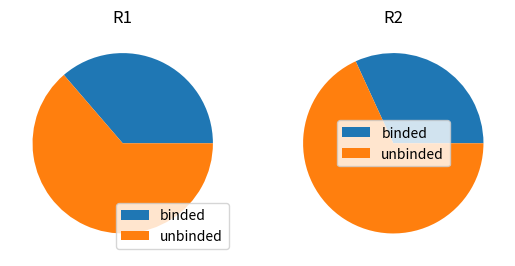

Here is the Python script that generated this plot: (Note: this script raises an exception after producing the figure.)
import matplotlib.pyplot as plt

fig, axes = plt.subplots(1,2)

axes[0].pie([73, 201-73])
axes[0].set_title("R1")
axes[0].legend(['binded', 'unbinded'])
axes[1].pie([64, 201-64])
axes[1].set_title("R2")
axes[1].legend(['binded', 'unbinded'])

fig.savefig("/mnt/d/projects/BME1063_HW3/report/images/site_counts.svg")